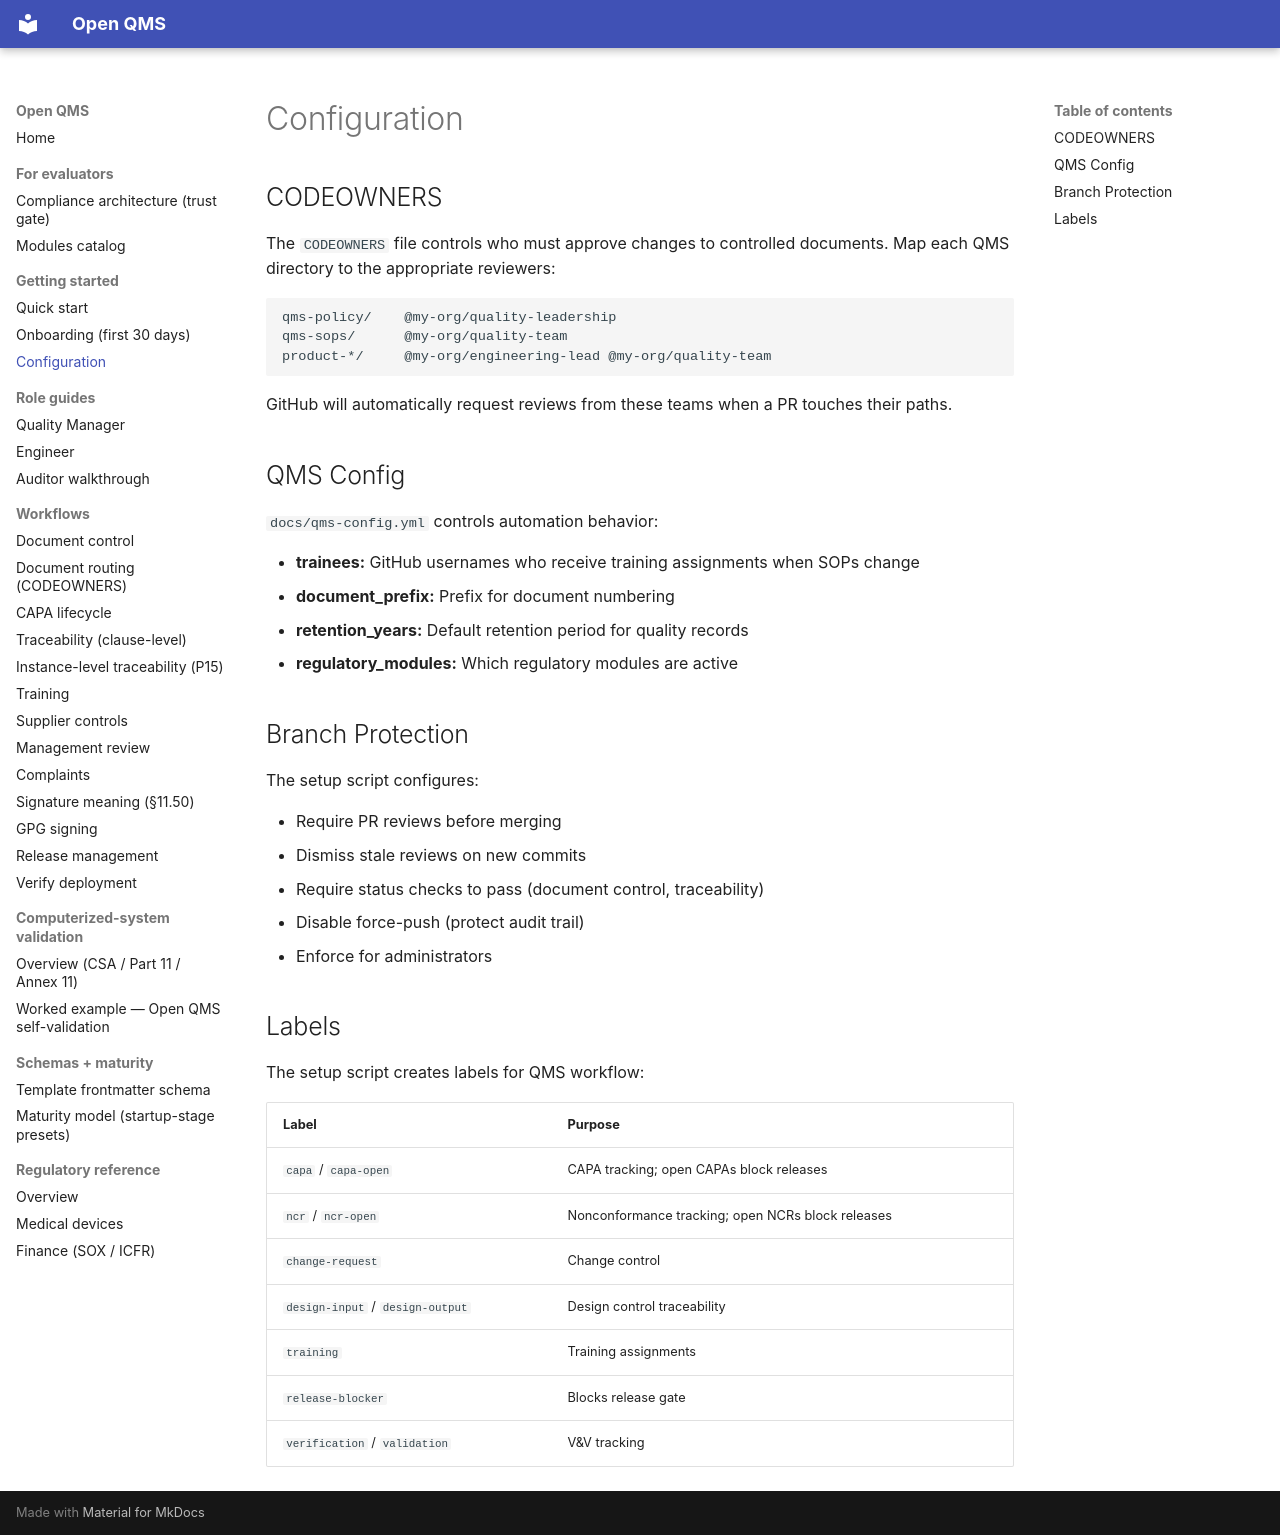

repository: IridiumSoftware/OpenQMS · page: guide/configuration/index.html · generator: mkdocs

# Configuration

## CODEOWNERS

The `CODEOWNERS` file controls who must approve changes to controlled documents. Map each QMS directory to the appropriate reviewers:

```
qms-policy/    @my-org/quality-leadership
qms-sops/      @my-org/quality-team
product-*/     @my-org/engineering-lead @my-org/quality-team
```

GitHub will automatically request reviews from these teams when a PR touches their paths.

## QMS Config

`docs/qms-config.yml` controls automation behavior:

- **trainees:** GitHub usernames who receive training assignments when SOPs change
- **document_prefix:** Prefix for document numbering
- **retention_years:** Default retention period for quality records
- **regulatory_modules:** Which regulatory modules are active

## Branch Protection

The setup script configures:

- Require PR reviews before merging
- Dismiss stale reviews on new commits
- Require status checks to pass (document control, traceability)
- Disable force-push (protect audit trail)
- Enforce for administrators

## Labels

The setup script creates labels for QMS workflow:

| Label | Purpose |
|---|---|
| `capa` / `capa-open` | CAPA tracking; open CAPAs block releases |
| `ncr` / `ncr-open` | Nonconformance tracking; open NCRs block releases |
| `change-request` | Change control |
| `design-input` / `design-output` | Design control traceability |
| `training` | Training assignments |
| `release-blocker` | Blocks release gate |
| `verification` / `validation` | V&V tracking |
